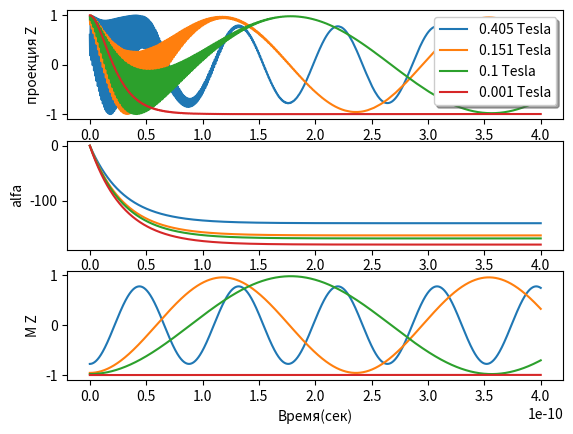

Here is the Python script that generated this plot:
import numpy as np
import matplotlib.pyplot as plt
def Brill(x, T=7.5):
    const = (5.0 * 58.0) / (86.0 * (T)) #
    return 1.2/np.tanh(1.2*const*x)-0.2/np.tanh(0.2*const*x)

h = 6.58e-16 #eV/c это аш с палкой
k = 8.6e-5 #eV/K
mu = 5.8e-5 #eV/T
g_e = 100  # это же фактор
g_mn = 2
# B_x = np.linspace(0.001, 0.5, 3)
B_x = np.array([0.405, 0.151, 0.1, 0.001])
B_ex = 0.5
M = 1
S = 1
T_pump = 1e-12
t = 1e-12*np.linspace(0, 400, 5000)
S_x = np.zeros((len(t), len(B_x)))
S_z = np.zeros((len(t), len(B_x)))
S_y = np.zeros((len(t), len(B_x)))
phi = np.zeros(len(B_x))
z_0 = np.zeros(len(B_x))
M_z = np.zeros((len(t), len(B_x)))
Theta = np.zeros((len(t), len(B_x)))
Theta_2 = np.zeros((len(t), len(B_x)))
alfa = np.zeros((len(t), len(B_x)))
"""для постоянного внешнего поля"""
for i in range(len(B_x)):
    phi[i] = np.arctan(B_ex/B_x[i])
    print('частота', mu * g_mn * B_x[i] / h/ 1e9/(2*np.pi))
    print(phi[i]*180/np.pi)
    for j in range(len(t)):
        Theta[j][i] = t[j] * mu * g_e * np.sqrt(B_ex ** 2 + B_x[i] ** 2) / h

        Theta_2[j][i] = t[j] * mu * g_mn * B_x[i]/ h
        alfa[j][i] = -(1/2 * np.pi + phi[i]) * (1 - np.exp(-t[j]/(30e-12 - 0e-10*B_x[i])))
        # S_z[j][i] = S * np.sin(phi[i] + alfa[j])**2 - np.cos(phi[i] + alfa[j])**2* np.sin(Theta[j][i])
        S_z[j][i] = S * ((np.sin(phi[i] + alfa[j][i])*np.sin(phi[i]) - np.cos(phi[i] + alfa[j][i])*np.cos(phi[i]) * np.sin(Theta[j][i]))* np.cos(Theta_2[j][i]) + \
                    np.cos(phi[i] + alfa[j][i]) * np.cos(Theta[j][i]) * np.sin(Theta_2[j][i])) #* np.exp(-t[j]/100e-12)
        M_z[j][i] = - M * np.sin(phi[i])* np.cos(Theta_2[j][i])

'''матричный способ поворота'''

# plt.figure(0)
# plt.subplot(1, 2, 1)
# # plt.plot(B_f, z_0)
# plt.plot(B_ex, M_yz, '-', label = "Амплитуда")
# plt.plot(B_ex, z[:][0], '-', label = "Начальная проекция на Z")
# # plt.ylim(0, 1.2)
# plt.legend(loc='upper right', shadow=True)
# plt.ylabel(' амплитуда а.е.')
# plt.xlabel('Фарадеевское поле(Тесла)')
# plt.subplot(1, 2, 2)
# plt.plot(B_ex, phi/np.pi*180,'-', label = "Начальная фаза")
# plt.plot(B_ex, np.arctan(B_f / B_x)/np.pi*180,'-', label = "угол осей х и х'")
# plt.plot(B_ex, Theta/np.pi*180,'-', label = "вращение вокруг x'")
# # plt.ylim(0, 120)
# plt.legend(loc='upper right', shadow=True)
# plt.ylabel('Начальная фаза (градусы)')
# plt.xlabel('Фарадеевское поле(Тесла)')

plt.figure(1)
plt.subplot(3, 1, 1)
for i in range(len(B_x)):
    plt.plot(t, S_z[:,i], '-', label="{} Tesla".format(B_x[i]))
plt.ylabel('проекция Z')
plt.legend(loc='upper right', shadow=True)
plt.subplot(3, 1, 2)
plt.plot(t, alfa*180/np.pi)
plt.ylabel('alfa')
# plt.xlabel('Время(сек)')
plt.subplot(3, 1, 3)
plt.plot(t, M_z)
plt.ylabel('M Z')
plt.xlabel('Время(сек)')
plt.show()